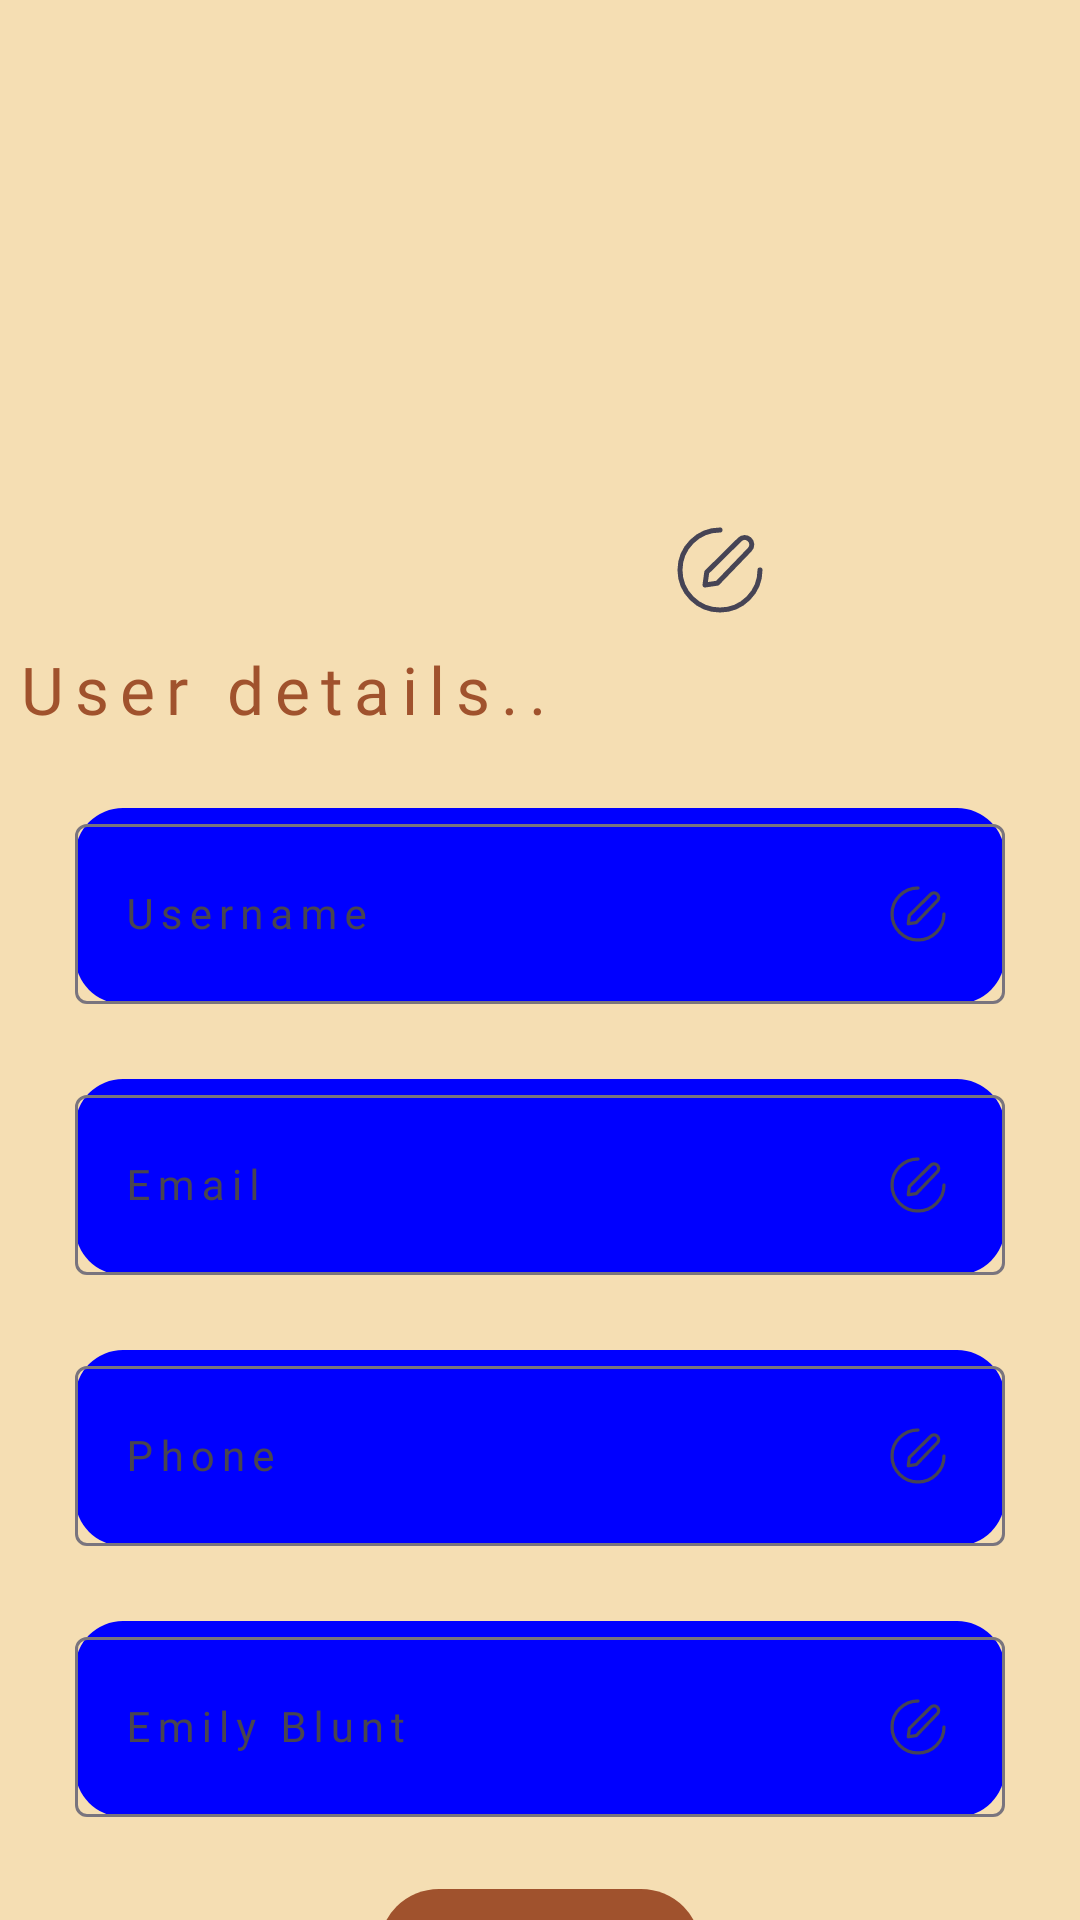

Produce the Android XML layout that renders to this screen, including the resource entries it uses.
<!-- AndroidManifest.xml: application theme Theme.TheFreshly -->
<!-- res/layout/fragment_user.xml -->
<?xml version="1.0" encoding="utf-8"?>
<androidx.constraintlayout.widget.ConstraintLayout
    xmlns:android="http://schemas.android.com/apk/res/android"
    xmlns:app="http://schemas.android.com/apk/res-auto"
    xmlns:tools="http://schemas.android.com/tools"
    android:layout_width="match_parent"
    android:layout_height="match_parent"
    android:background="@color/wheat"
    tools:context=".presentation.ui.fragment.UserFragment">

    <ImageView
        android:layout_width="40dp"
        android:layout_height="40dp"
        android:contentDescription="TODO"
        android:src="@drawable/ic_edit"
        app:layout_constraintBottom_toBottomOf="@+id/category_image"
        app:layout_constraintEnd_toEndOf="@+id/category_image" />

    <ImageView
        android:id="@+id/category_image"
        android:layout_width="160dp"
        android:layout_height="160dp"
        android:layout_margin="50dp"
        android:layout_gravity="center"
        app:layout_constraintCircleRadius="20dp"
        android:backgroundTintMode="src_in"
        android:contentDescription="@string/category_image_desc"
        android:shape="rectangle"
        app:layout_constraintEnd_toEndOf="parent"
        app:layout_constraintStart_toStartOf="parent"
        app:layout_constraintTop_toTopOf="parent" />

    <TextView
        android:id="@+id/txtUsers"
        android:layout_width="wrap_content"
        android:layout_height="wrap_content"
        android:layout_margin="5dp"
        android:fontFamily="@font/bubblegum_sans_regular"
        android:letterSpacing="0.17"
        android:text="User details.."
        android:textColor="@color/sienna"
        android:textSize="22sp"
        app:layout_constraintStart_toStartOf="parent"
        app:layout_constraintTop_toBottomOf="@+id/category_image" />


    <com.google.android.material.textfield.TextInputLayout
        android:id="@+id/inputUserLayout"
        android:layout_width="0dp"
        android:layout_height="wrap_content"
        android:layout_margin="25dp"
        android:background="@drawable/rounded_bg"
        app:layout_constraintEnd_toEndOf="parent"
        app:layout_constraintStart_toStartOf="parent"
        app:layout_constraintTop_toBottomOf="@+id/txtUsers">

        <com.google.android.material.textfield.TextInputEditText
            android:id="@+id/inputUser"
            android:layout_width="match_parent"
            android:layout_height="wrap_content"
            android:background="@drawable/rounded_bg_white"
            android:fontFamily="@font/open_sans_medium"
            android:drawableRight="@drawable/ic_edit"
            android:hint="Username"
            android:importantForAccessibility="yes"
            android:inputType="text"
            android:letterSpacing="0.17"
            android:maxLines="1"
            android:textSize="14sp" />
    </com.google.android.material.textfield.TextInputLayout>


    <com.google.android.material.textfield.TextInputLayout
        android:id="@+id/inputUserEmailLayout"
        android:layout_width="0dp"
        android:layout_height="wrap_content"
        android:layout_margin="25dp"
        android:background="@drawable/rounded_bg"
        app:layout_constraintEnd_toEndOf="parent"
        app:layout_constraintStart_toStartOf="parent"
        app:layout_constraintTop_toBottomOf="@+id/inputUserLayout">

        <com.google.android.material.textfield.TextInputEditText
            android:id="@+id/inputUserEmail"
            android:layout_width="match_parent"
            android:layout_height="wrap_content"
            android:background="@drawable/rounded_bg_white"
            android:fontFamily="@font/open_sans_medium"
            android:drawableEnd="@drawable/ic_edit"
            android:hint="@string/Email"
            android:importantForAccessibility="yes"
            android:inputType="text"
            android:letterSpacing="0.17"
            android:maxLines="1"
            android:textSize="14sp" />
    </com.google.android.material.textfield.TextInputLayout>
    <com.google.android.material.textfield.TextInputLayout
        android:id="@+id/inputUserPhoneLayout"
        android:layout_width="0dp"
        android:layout_height="wrap_content"
        android:layout_margin="25dp"
        android:background="@drawable/rounded_bg"
        app:layout_constraintEnd_toEndOf="parent"
        app:layout_constraintStart_toStartOf="parent"
        app:layout_constraintTop_toBottomOf="@+id/inputUserEmailLayout">

        <com.google.android.material.textfield.TextInputEditText
            android:id="@+id/inputUserPhone"
            android:layout_width="match_parent"
            android:layout_height="wrap_content"
            android:background="@drawable/rounded_bg_white"
            android:fontFamily="@font/open_sans_medium"
            android:drawableEnd="@drawable/ic_edit"
            android:hint="Phone"
            android:importantForAccessibility="yes"
            android:inputType="text"
            android:letterSpacing="0.17"
            android:maxLines="1"
            android:textSize="14sp" />
    </com.google.android.material.textfield.TextInputLayout>
    <com.google.android.material.textfield.TextInputLayout
        android:id="@+id/inputUserNameLayout"
        android:layout_width="0dp"
        android:layout_height="wrap_content"
        android:layout_margin="25dp"
        android:background="@drawable/rounded_bg"
        app:layout_constraintEnd_toEndOf="parent"
        app:layout_constraintStart_toStartOf="parent"
        app:layout_constraintTop_toBottomOf="@+id/inputUserPhoneLayout">

        <com.google.android.material.textfield.TextInputEditText
            android:id="@+id/inputUserName"
            android:layout_width="match_parent"
            android:layout_height="wrap_content"
            android:background="@drawable/rounded_bg_white"
            android:fontFamily="@font/open_sans_medium"
            android:drawableEnd="@drawable/ic_edit"
            android:hint="Emily Blunt"
            android:importantForAccessibility="yes"
            android:inputType="text"
            android:letterSpacing="0.17"
            android:maxLines="1"
            android:textSize="14sp" />
    </com.google.android.material.textfield.TextInputLayout>


    <com.google.android.material.button.MaterialButton
        android:id="@+id/btnCreateAccount"
        android:layout_width="wrap_content"
        android:layout_height="wrap_content"
        android:layout_margin="20dp"
        android:letterSpacing="0.17"
        android:text="Update"
        app:backgroundTint="@color/sienna"
        app:layout_constraintEnd_toEndOf="parent"
        app:layout_constraintStart_toStartOf="parent"
        app:layout_constraintTop_toBottomOf="@+id/inputUserNameLayout"
        app:rippleColor="@color/black" />

    <TextView
        android:id="@+id/txtUserAddress"
        android:layout_width="wrap_content"
        android:layout_height="wrap_content"
        android:layout_margin="5dp"
        android:fontFamily="@font/bubblegum_sans_regular"
        android:letterSpacing="0.17"
        android:text="User Address.."
        android:textColor="@color/sienna"
        android:textSize="22sp"
        app:layout_constraintStart_toStartOf="parent"
        app:layout_constraintTop_toBottomOf="@+id/btnCreateAccount" />

    <androidx.cardview.widget.CardView
        android:id="@+id/cardView2"
        android:layout_width="match_parent"
        android:layout_height="wrap_content"
        android:layout_margin="10dp"
        app:cardBackgroundColor="@color/white"
        app:cardCornerRadius="12dp"
        app:cardElevation="6dp"
        app:cardUseCompatPadding="true"
        app:layout_constraintEnd_toEndOf="parent"
        app:layout_constraintStart_toStartOf="parent"
        app:layout_constraintTop_toBottomOf="@+id/txtUserAddress">

        <androidx.constraintlayout.widget.ConstraintLayout
            android:layout_width="match_parent"
            android:layout_height="wrap_content"
            android:orientation="vertical"
            android:padding="5dp">

            <com.google.android.material.button.MaterialButton
                android:id="@+id/btnAddress"
                android:layout_width="match_parent"
                android:layout_height="wrap_content"
                android:layout_margin="20dp"
                android:letterSpacing="0.17"
                android:text="Add or Updates Address"
                app:backgroundTint="@color/sienna"
                app:layout_constraintEnd_toEndOf="parent"
                app:layout_constraintStart_toStartOf="parent"
                app:layout_constraintTop_toBottomOf="@+id/txtAddressDefault"
                app:rippleColor="@color/black" />

            <TextView
                android:id="@+id/txtAddressDefault"
                android:layout_width="match_parent"
                android:layout_height="wrap_content"
                android:layout_margin="20dp"
                android:fontFamily="@font/open_sans_medium"
                android:letterSpacing="0.2"
                android:textColor="@color/black"
                android:text="No Address Found"
                app:layout_constraintEnd_toEndOf="parent"
                app:layout_constraintStart_toStartOf="parent"
                app:layout_constraintTop_toTopOf="parent" />

        </androidx.constraintlayout.widget.ConstraintLayout>

    </androidx.cardview.widget.CardView>





</androidx.constraintlayout.widget.ConstraintLayout>
<!-- resources referenced by this layout -->
<resources>
  <color name="black">#000000</color>
  <color name="sienna">#A0522D</color>
  <color name="wheat">#F5DEB3</color>
  <color name="white">#FFFFFF</color>
  <!-- drawable ic_edit (drawable) -->
  <vector xmlns:android="http://schemas.android.com/apk/res/android"
      android:width="26dp"
      android:height="26dp"
      android:viewportWidth="24"
      android:viewportHeight="24">
    <path
        android:strokeWidth="1"
        android:pathData="M20,12C20,16.418 16.418,20 12,20C7.582,20 4,16.418 4,12C4,7.582 7.582,4 12,4M9.354,12.435L15.943,5.92C16.468,5.4 17.305,5.372 17.865,5.854C18.481,6.385 18.525,7.326 17.96,7.911L11.481,14.634L9,15L9.354,12.435Z"
        android:strokeLineJoin="round"
        android:fillColor="#00000000"
        android:strokeColor="#464455"
        android:strokeLineCap="round"/>
  </vector>
  <!-- drawable rounded_bg (drawable) -->
  <?xml version="1.0" encoding="utf-8"?>
  <shape xmlns:android="http://schemas.android.com/apk/res/android">
      <solid android:color="@color/fill_color" />
      <corners android:radius="16dp" />
  </shape>
  <string name="Email">Email</string>
  <string name="category_image_desc">Username</string>
  <style name="Theme.TheFreshly" parent="Base.Theme.TheFreshly" />
  <color name="fill_color">#0000FF</color>
  <style name="Base.Theme.TheFreshly" parent="Theme.Material3.DayNight.NoActionBar">
          
          
      </style>
</resources>
